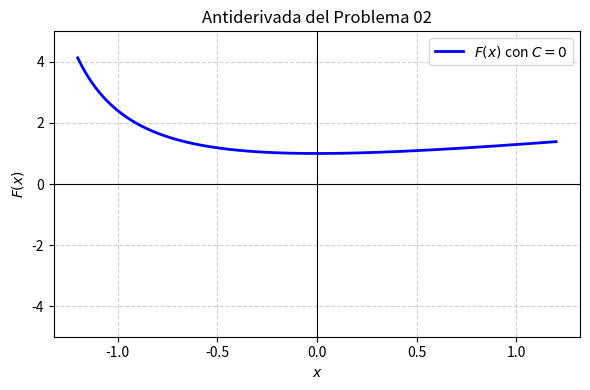

Recreate this plot in Python. (Note: this script raises an exception after producing the figure.)
import matplotlib
matplotlib.use('Agg')
import numpy as np
import matplotlib.pyplot as plt

x = np.linspace(-1.2, 1.2, 400)
# F(x) con C = 0 -> F(x) = x - tan(x) + sec(x)
# Evitamos discontinuidades extremas de sec(x) y tan(x) en el rango graficado
y = x - np.tan(x) + 1.0 / np.cos(x)

plt.figure(figsize=(6, 4))
plt.plot(x, y, label=r'$F(x)$ con $C=0$', color='b', linewidth=2)
plt.title('Antiderivada del Problema 02')
plt.xlabel('$x$')
plt.ylabel('$F(x)$')
plt.grid(True, linestyle='--', alpha=0.6)
plt.ylim(-5, 5)
plt.legend()
plt.axhline(0, color='black', linewidth=0.8, linestyle='-')
plt.axvline(0, color='black', linewidth=0.8, linestyle='-')
plt.tight_layout()

plt.savefig(r'semana_04/graficas/SEM04_P02_grafica.png', dpi=300, bbox_inches='tight')
plt.close()
